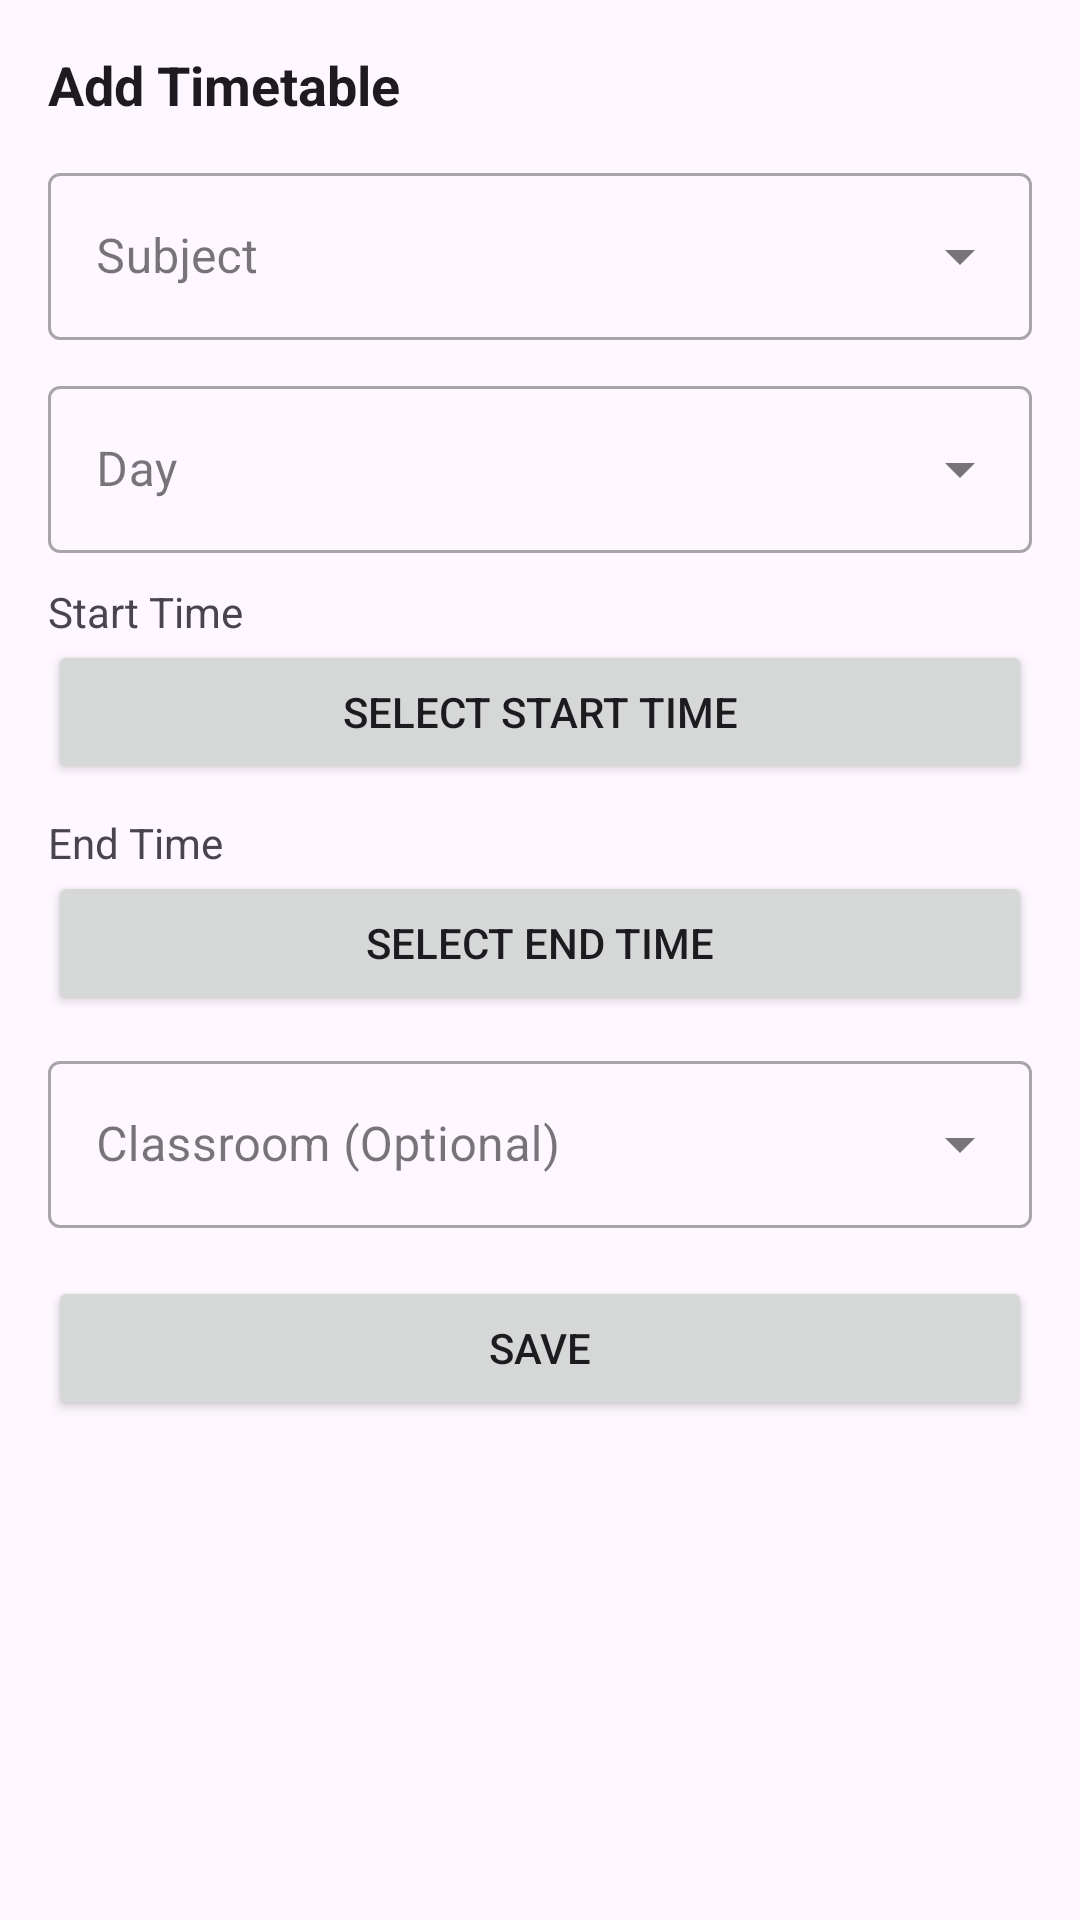

Layout XML and referenced resources for this Android screen:
<!-- AndroidManifest.xml: application theme Theme.BunkMeter -->
<!-- res/layout/dialog_add_edit_subject.xml -->
<?xml version="1.0" encoding="utf-8"?>
<ScrollView xmlns:android="http://schemas.android.com/apk/res/android"
    android:layout_width="300dp"
    android:layout_height="wrap_content"
    xmlns:app="http://schemas.android.com/apk/res-auto"
    android:padding="16dp"
    android:background="?attr/colorSurface"> <LinearLayout
    android:orientation="vertical"
    android:layout_width="match_parent"
    android:layout_height="wrap_content">

    <TextView
        android:id="@+id/tvTitle"
        android:layout_width="wrap_content"
        android:layout_height="wrap_content"
        android:text="Add Timetable"
        android:textColor="?attr/colorOnSurface" android:textStyle="bold"
        android:textSize="18sp"
        android:layout_marginBottom="12dp"/>

    <com.google.android.material.textfield.TextInputLayout
        android:layout_width="match_parent"
        android:layout_height="wrap_content"
        android:hint="Subject"
        style="@style/Widget.MaterialComponents.TextInputLayout.OutlinedBox.ExposedDropdownMenu">

        <AutoCompleteTextView
            android:id="@+id/spSubject"
            android:layout_width="match_parent"
            android:layout_height="wrap_content"
            android:inputType="none" />
    </com.google.android.material.textfield.TextInputLayout>

    <com.google.android.material.textfield.TextInputLayout
        android:id="@+id/tvDayLabel"
        android:layout_width="match_parent"
        android:layout_height="wrap_content"
        android:hint="Day"
        android:layout_marginTop="10dp"
        style="@style/Widget.MaterialComponents.TextInputLayout.OutlinedBox.ExposedDropdownMenu">

        <AutoCompleteTextView
            android:id="@+id/spDay"
            android:layout_width="match_parent"
            android:layout_height="wrap_content"
            android:inputType="none" />
    </com.google.android.material.textfield.TextInputLayout>

    <TextView
        android:layout_width="wrap_content"
        android:layout_height="wrap_content"
        android:textColor="?attr/colorOnSurfaceVariant"
        android:text="Start Time"
        android:layout_marginTop="10dp"/>

    <Button
        android:id="@+id/btnStart"
        android:layout_width="match_parent"
        android:layout_height="wrap_content"
        android:text="Select Start Time"/>

    <TextView
        android:layout_width="wrap_content"
        android:layout_height="wrap_content"
        android:textColor="?attr/colorOnSurfaceVariant"
        android:text="End Time"
        android:layout_marginTop="10dp"/>

    <Button
        android:id="@+id/btnEnd"
        android:layout_width="match_parent"
        android:layout_height="wrap_content"
        android:text="Select End Time"/>

    <com.google.android.material.textfield.TextInputLayout
        android:layout_width="match_parent"
        android:layout_height="wrap_content"
        android:hint="Classroom (Optional)"
        android:layout_marginTop="10dp"
        style="@style/Widget.MaterialComponents.TextInputLayout.OutlinedBox.ExposedDropdownMenu">

        <AutoCompleteTextView
            android:id="@+id/spClassroom"
            android:layout_width="match_parent"
            android:layout_height="wrap_content"
            android:inputType="none" />
    </com.google.android.material.textfield.TextInputLayout>

    <Button
        android:id="@+id/btnSave"
        android:layout_width="match_parent"
        android:layout_height="wrap_content"
        android:text="Save"
        android:layout_marginTop="16dp"/>

    <Button
        android:id="@+id/btnDelete"
        android:layout_width="match_parent"
        android:layout_height="wrap_content"
        android:text="Delete"
        android:textColor="?attr/colorOnError" app:backgroundTint="?attr/colorError" android:layout_marginTop="8dp"
        android:visibility="gone"/>

</LinearLayout>
</ScrollView>
<!-- resources referenced by this layout -->
<resources>
  <style name="Theme.BunkMeter" parent="Base.Theme.BunkMeter" />
  <style name="Base.Theme.BunkMeter" parent="Theme.Material3.DayNight.NoActionBar">
  
          <item name="colorPrimary">@color/fallback_light_primary</item>
          <item name="colorSurface">@color/fallback_light_surface</item>
          <item name="android:colorBackground">@color/fallback_light_surface</item>
          <item name="colorOnSurface">@color/fallback_light_onSurface</item>
  
          <item name="android:statusBarColor">?attr/colorSurface</item>
          <item name="android:windowLightStatusBar">true</item>
      </style>
  <color name="fallback_light_primary">#6750A4</color>
  <color name="fallback_light_surface">#FEF7FF</color>
  <color name="fallback_light_onSurface">#1D1B20</color>
</resources>
